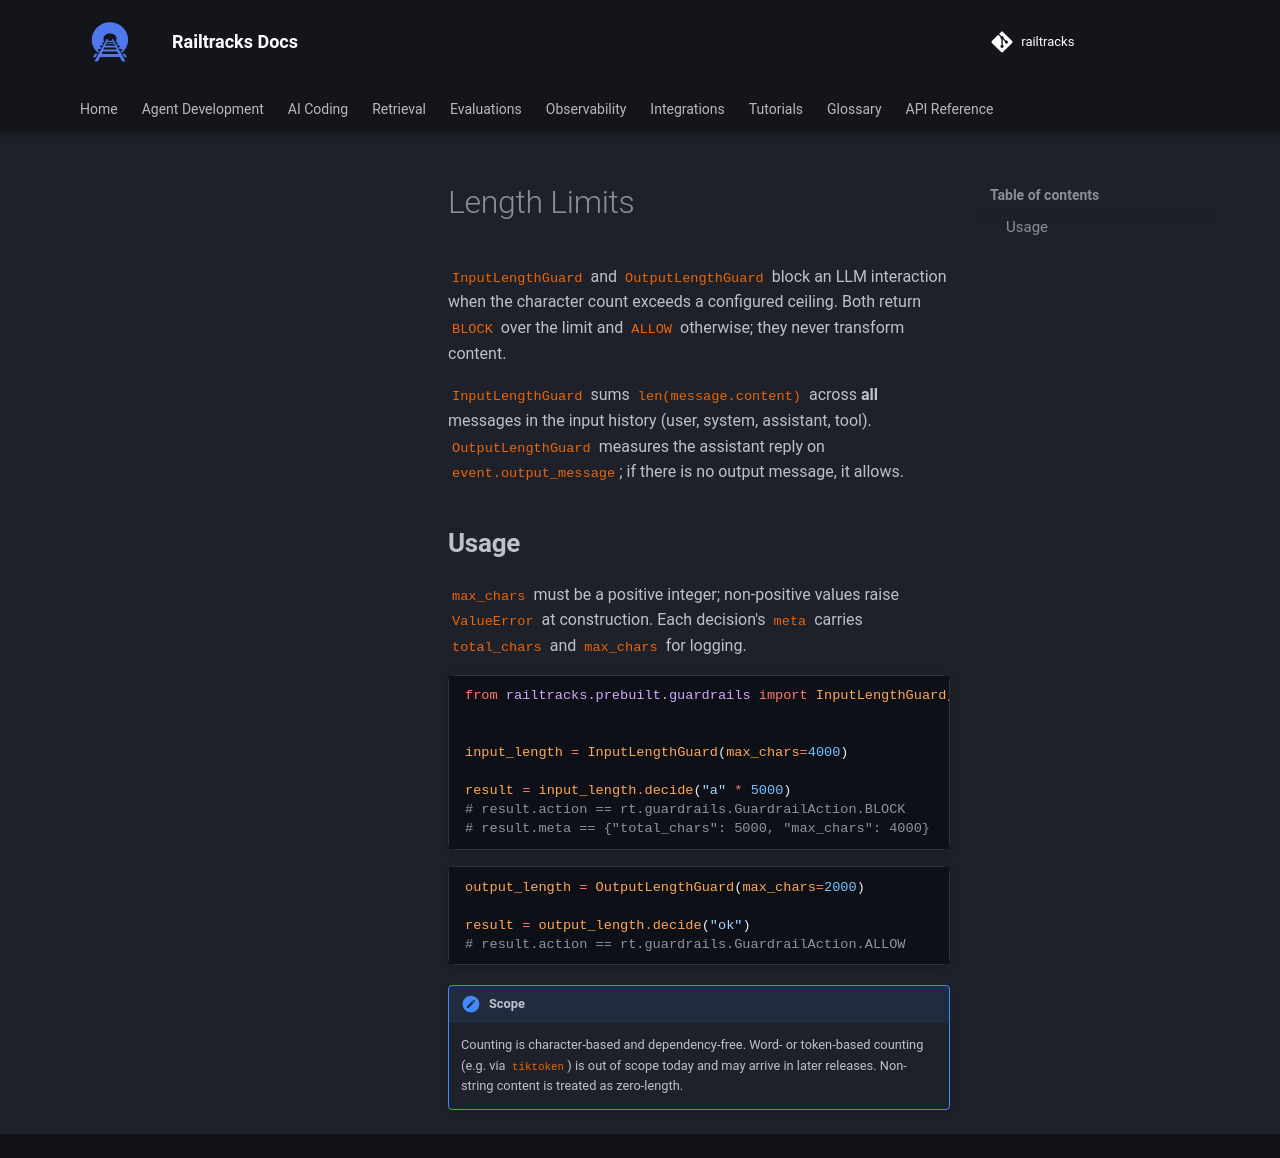

repository: RailtownAI/railtracks · page: documentation/agent_design/middleware/prebuilt/list/length/index.html · generator: mkdocs

# Length Limits

`InputLengthGuard` and `OutputLengthGuard` block an LLM interaction when the character count exceeds a configured ceiling. Both return `BLOCK` over the limit and `ALLOW` otherwise; they never transform content.

`InputLengthGuard` sums `len(message.content)` across **all** messages in the input history (user, system, assistant, tool). `OutputLengthGuard` measures the assistant reply on `event.output_message`; if there is no output message, it allows.


## Usage

`max_chars` must be a positive integer; non-positive values raise `ValueError` at construction. Each decision's `meta` carries `total_chars` and `max_chars` for logging.

```python
--8<-- "docs/scripts/prebuilt_guardrails.py:length_input_demo"
```

```python
--8<-- "docs/scripts/prebuilt_guardrails.py:length_output_demo"
```

!!! note "Scope"
    Counting is character-based and dependency-free. Word- or token-based counting (e.g. via `tiktoken`) is out of scope today and may arrive in later releases. Non-string content is treated as zero-length.
